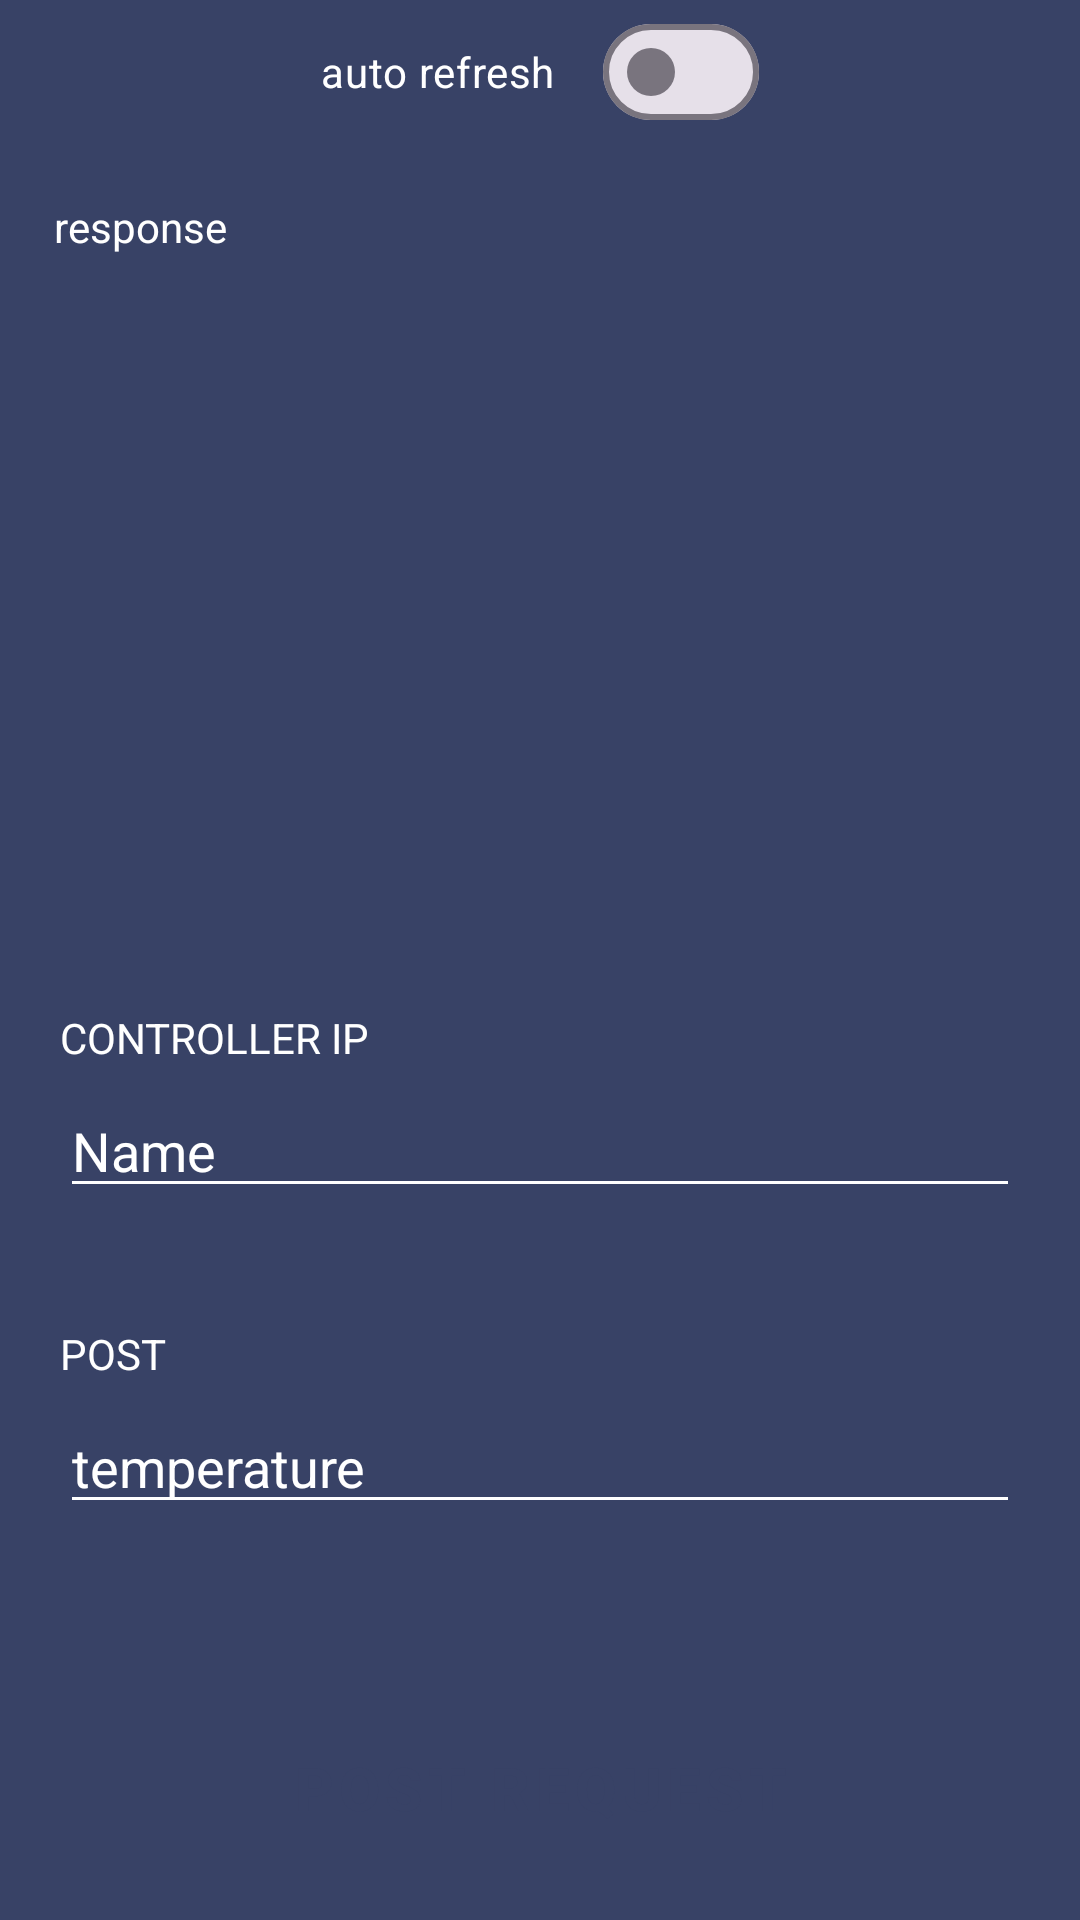

Layout XML and referenced resources for this Android screen:
<!-- AndroidManifest.xml: application theme Theme.MotoGymkhana -->
<!-- res/layout/fragment_test.xml -->
<?xml version="1.0" encoding="utf-8"?>
<androidx.constraintlayout.widget.ConstraintLayout xmlns:android="http://schemas.android.com/apk/res/android"
    xmlns:app="http://schemas.android.com/apk/res-auto"
    xmlns:tools="http://schemas.android.com/tools"
    android:layout_width="match_parent"
    android:layout_height="match_parent"
    android:background="@color/background">

    <com.google.android.material.materialswitch.MaterialSwitch
        android:id="@+id/switchBt"
        android:layout_width="wrap_content"
        android:layout_height="wrap_content"
        android:text="auto refresh"
        android:textColor="@color/white"
        app:layout_constraintEnd_toEndOf="parent"
        app:layout_constraintStart_toStartOf="parent"
        app:layout_constraintTop_toTopOf="parent" />

    <ScrollView
        android:layout_width="0dp"
        android:layout_height="0dp"
        android:layout_margin="12dp"
        app:layout_constraintBottom_toTopOf="@+id/textView"
        app:layout_constraintEnd_toEndOf="parent"
        app:layout_constraintStart_toStartOf="parent"
        app:layout_constraintTop_toBottomOf="@+id/switchBt">

        <LinearLayout
            android:layout_width="match_parent"
            android:layout_height="0dp"
            android:orientation="vertical">

            <TextView
                android:id="@+id/responseTextView"
                android:layout_width="match_parent"
                android:layout_height="wrap_content"
                android:text="response"
                android:layout_margin="6dp"
                android:textColor="@color/white" />
















        </LinearLayout>


    </ScrollView>


    <TextView
        android:id="@+id/textView"
        android:layout_width="wrap_content"
        android:layout_height="wrap_content"
        android:layout_marginBottom="@dimen/low_space"
        android:text="CONTROLLER IP"
        android:textColor="@color/white"
        app:layout_constraintBottom_toTopOf="@+id/ipEditTextText"
        app:layout_constraintStart_toStartOf="@+id/ipEditTextText" />

    <EditText
        android:id="@+id/ipEditTextText"
        android:layout_width="match_parent"
        android:layout_height="wrap_content"
        android:layout_marginStart="@dimen/medium_space"
        android:layout_marginEnd="@dimen/medium_space"
        android:layout_marginBottom="64dp"
        android:ems="10"
        android:inputType="text"
        android:text="Name"
        android:textColor="@color/white"
        app:backgroundTint="#FFFFFF"
        app:layout_constraintBottom_toTopOf="@+id/postEditTextText"
        app:layout_constraintEnd_toEndOf="parent"
        app:layout_constraintStart_toStartOf="parent" />

    <TextView
        android:id="@+id/textView3"
        android:layout_width="wrap_content"
        android:layout_height="wrap_content"
        android:layout_marginBottom="@dimen/low_space"
        android:text="POST"
        android:textColor="@color/white"
        app:layout_constraintBottom_toTopOf="@+id/postEditTextText"
        app:layout_constraintStart_toStartOf="@+id/postEditTextText" />

    <EditText
        android:id="@+id/postEditTextText"
        android:layout_width="match_parent"
        android:layout_height="wrap_content"
        android:layout_marginStart="@dimen/medium_space"
        android:layout_marginEnd="@dimen/medium_space"
        android:layout_marginBottom="64dp"
        android:ems="10"
        android:inputType="text"
        android:text="temperature"
        android:textColor="@color/white"
        app:backgroundTint="#FFFFFF"
        app:layout_constraintBottom_toTopOf="@+id/retrofitRequestButton"
        app:layout_constraintEnd_toEndOf="parent"
        app:layout_constraintStart_toStartOf="parent" />


    <Button
        android:id="@+id/postRequestButton"
        style="@style/ButtonStyle"
        android:layout_margin="@dimen/medium_space"
        android:text="POST REQUEST"
        app:layout_constraintBottom_toBottomOf="parent"
        app:layout_constraintEnd_toEndOf="parent"
        app:layout_constraintStart_toStartOf="parent" />

    <Button
        android:id="@+id/postRequestButton1"
        style="@style/ButtonStyle"
        android:layout_margin="@dimen/medium_space"
        android:text="TEST REQUEST"
        android:visibility="gone"
        app:layout_constraintBottom_toTopOf="@id/postRequestButton"
        app:layout_constraintEnd_toEndOf="parent"
        app:layout_constraintStart_toStartOf="parent" />

    <Button
        android:id="@+id/retrofitRequestButton"
        style="@style/ButtonStyle"
        android:layout_margin="@dimen/medium_space"
        android:visibility="gone"
        android:text="RETROFIT"
        app:layout_constraintBottom_toTopOf="@id/postRequestButton1"
        app:layout_constraintEnd_toEndOf="parent"
        app:layout_constraintStart_toStartOf="parent" />

    <ProgressBar
        android:id="@+id/progressBar"
        android:layout_width="match_parent"
        android:layout_height="wrap_content"
        android:layout_marginBottom="120dp"
        android:indeterminate="true"
        android:indeterminateTint="@color/onBackground"
        android:indeterminateTintMode="src_atop"
        android:visibility="gone"
        app:layout_constraintBottom_toBottomOf="parent"
        app:layout_constraintEnd_toEndOf="parent"
        app:layout_constraintStart_toStartOf="parent" />


</androidx.constraintlayout.widget.ConstraintLayout>
<!-- resources referenced by this layout -->
<resources>
  <color name="background">#384266</color>
  <color name="onBackground">#85b9e8</color>
  <color name="white">#ffffff</color>
  <dimen name="low_space">6dp</dimen>
  <dimen name="medium_space">20dp</dimen>
  <style name="ButtonStyle" parent="Widget.MaterialComponents.Button">
          <item name="android:layout_width">0dp</item>
          <item name="android:layout_height">wrap_content</item>
          <item name="android:textAllCaps">false</item>
          <item name="android:textStyle">bold</item>
          <item name="android:textSize">20sp</item>
          <item name="android:minWidth">@dimen/big_width</item>
          <item name="android:backgroundTint">@color/onBackground</item>
          <item name="android:textColor">@color/background</item>
      </style>
  <style name="Theme.MotoGymkhana" parent="Base.Theme.MotoGymkhana" />
  <dimen name="big_width">320dp</dimen>
  <style name="Base.Theme.MotoGymkhana" parent="Theme.Material3.DayNight.NoActionBar">
          <item name="android:statusBarColor">@color/primary</item>
      </style>
  <color name="primary">#293251</color>
</resources>
